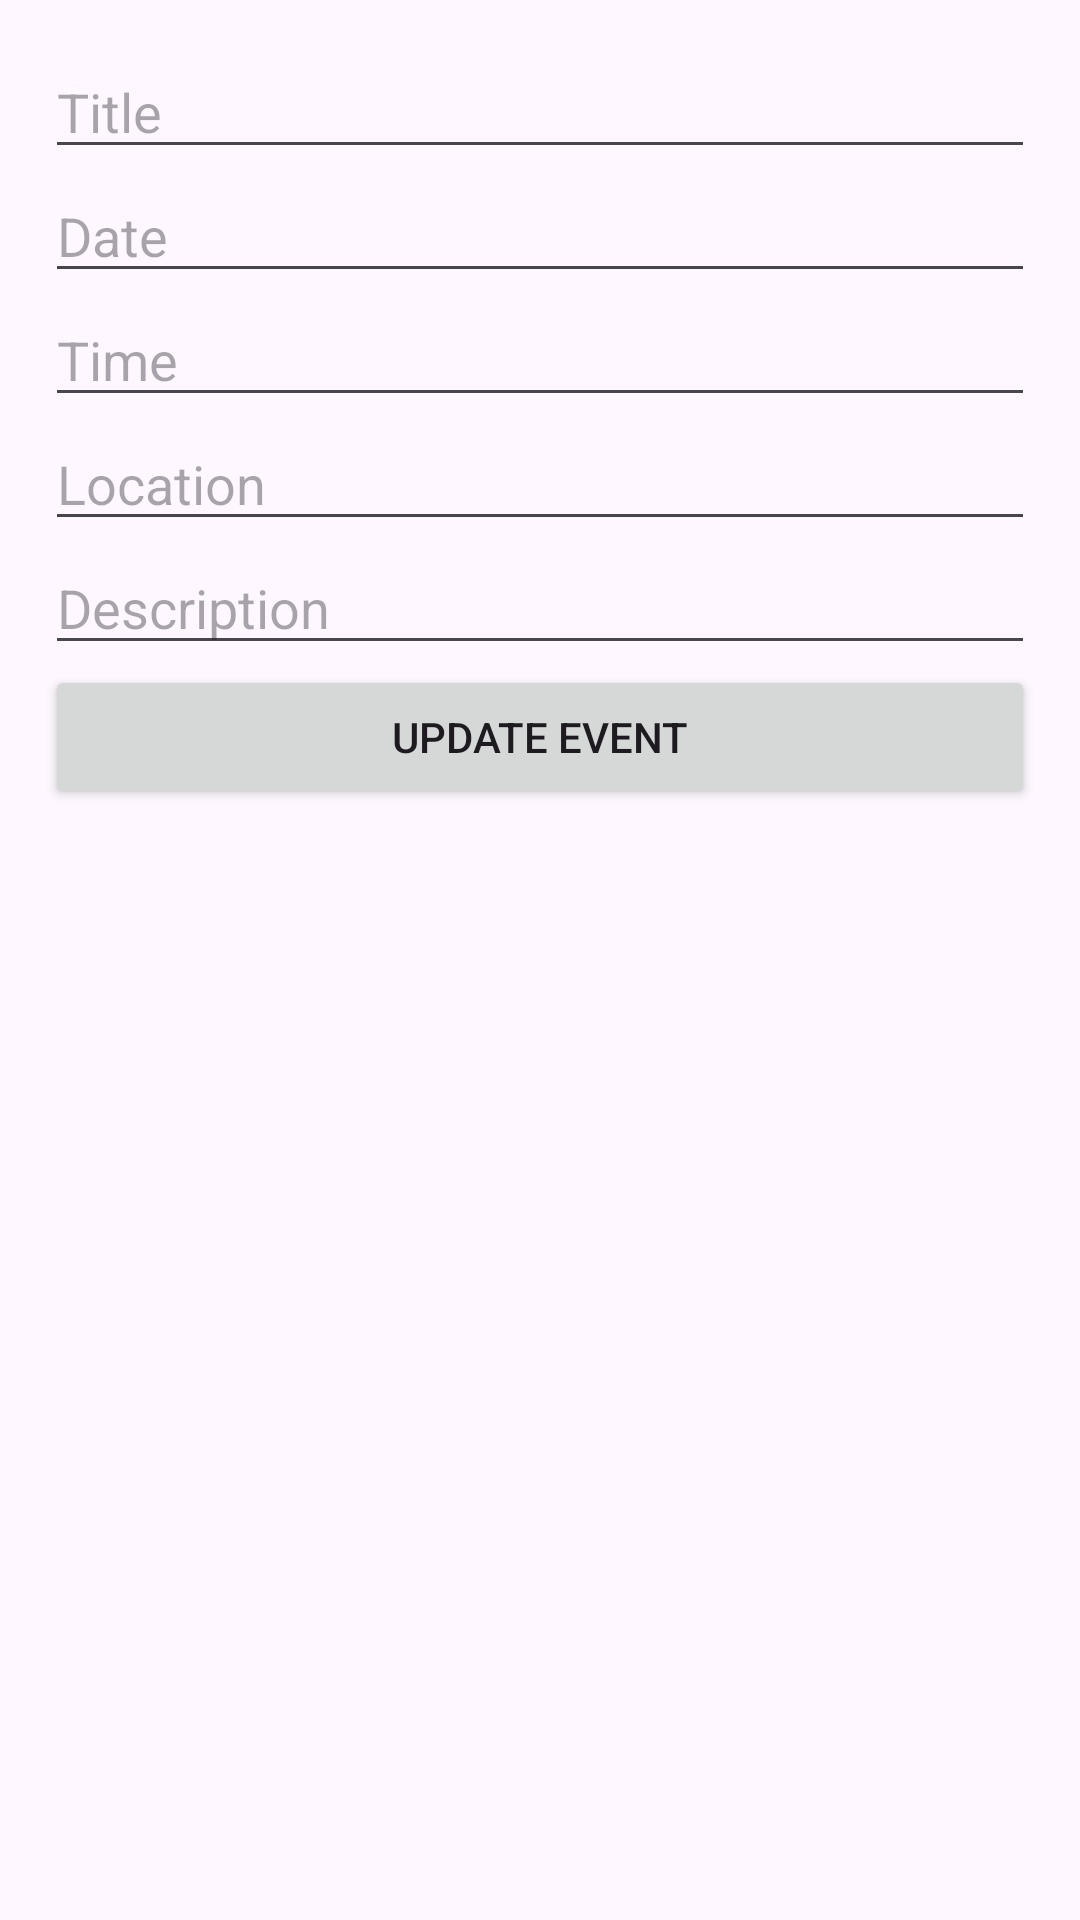

Layout XML and referenced resources for this Android screen:
<!-- AndroidManifest.xml: application theme Theme.EvenementsEtudiants -->
<!-- res/layout/activity_edit_event.xml -->
<?xml version="1.0" encoding="utf-8"?>
<ScrollView xmlns:android="http://schemas.android.com/apk/res/android"
    android:layout_width="match_parent"
    android:layout_height="match_parent">

    <LinearLayout
        android:layout_width="match_parent"
        android:layout_height="wrap_content"
        android:orientation="vertical"
        android:padding="15dp">

        <EditText
            android:id="@+id/editTitle"
            android:hint="Title"
            android:layout_width="match_parent"
            android:layout_height="wrap_content"/>

        <EditText
            android:id="@+id/editDate"
            android:hint="Date"
            android:layout_width="match_parent"
            android:layout_height="wrap_content"/>

        <EditText
            android:id="@+id/editTime"
            android:hint="Time"
            android:layout_width="match_parent"
            android:layout_height="wrap_content"/>

        <EditText
            android:id="@+id/editLocation"
            android:hint="Location"
            android:layout_width="match_parent"
            android:layout_height="wrap_content"/>

        <EditText
            android:id="@+id/editDescription"
            android:hint="Description"
            android:layout_width="match_parent"
            android:layout_height="wrap_content"/>

        <Button
            android:id="@+id/btnUpdate"
            android:text="Update Event"
            android:layout_width="match_parent"
            android:layout_height="wrap_content"/>

    </LinearLayout>

</ScrollView>
<!-- resources referenced by this layout -->
<resources>
  <style name="Theme.EvenementsEtudiants" parent="Base.Theme.EvenementsEtudiants" />
  <style name="Base.Theme.EvenementsEtudiants" parent="Theme.Material3.DayNight.NoActionBar">
          
          
      </style>
</resources>
